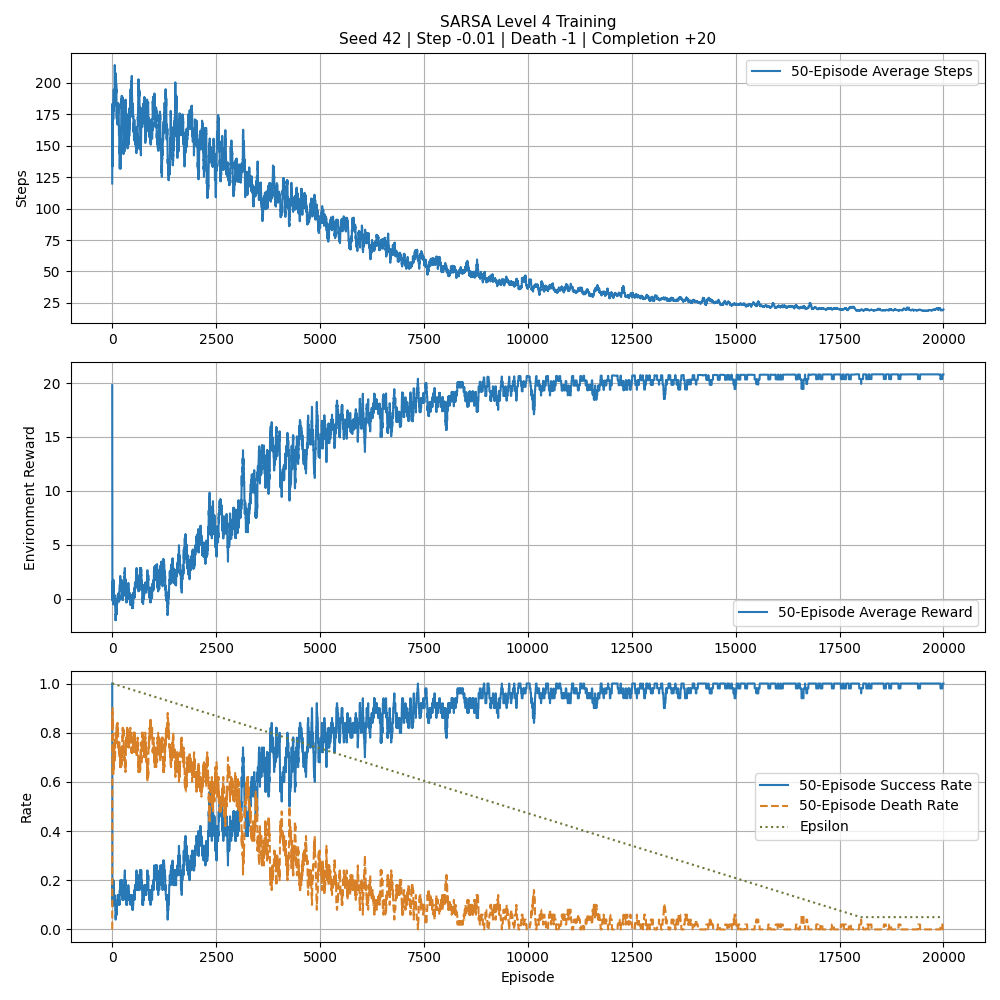

The table this chart was drawn from, first rows:
episode, steps, totalReward, epsilon, completed, died
1, 120, 19.8, 1.0, True, False
2, 172, -2.71, 0.9999, False, True
3, 203, -3.02, 0.9999, False, True
4, 234, -3.33, 0.9998, False, True
5, 188, -2.87, 0.9998, False, True
6, 48, -1.47, 0.9997, False, True
7, 122, -2.21, 0.9997, False, True
8, 39, -1.38, 0.9996, False, True
9, 82, -1.81, 0.9996, False, True
10, 195, -2.94, 0.9995, False, True
11, 135, 19.65, 0.9995, True, False
12, 80, -1.79, 0.9994, False, True
13, 120, -2.19, 0.9994, False, True
14, 238, -3.37, 0.9993, False, True
15, 400, -4, 0.9993, False, False
16, 400, -4, 0.9992, False, False
17, 59, -1.58, 0.9992, False, True
18, 400, -4, 0.9991, False, False
19, 172, -2.71, 0.999, False, True
20, 34, -1.33, 0.999, False, True
21, 400, -4, 0.9989, False, False
22, 84, 20.16, 0.9989, True, False
23, 132, -2.31, 0.9988, False, True
24, 67, -1.66, 0.9988, False, True
25, 209, 18.91, 0.9987, True, False
26, 110, -2.09, 0.9987, False, True
27, 400, -4, 0.9986, False, False
28, 157, -2.56, 0.9986, False, True
29, 250, 18.5, 0.9985, True, False
30, 236, 18.64, 0.9985, True, False
31, 147, -2.46, 0.9984, False, True
32, 239, -3.38, 0.9984, False, True
33, 90, -1.89, 0.9983, False, True
34, 400, -4, 0.9983, False, False
35, 282, -3.81, 0.9982, False, True
36, 258, -3.57, 0.9982, False, True
37, 302, -4.01, 0.9981, False, True
38, 20, -1.19, 0.998, False, True
39, 163, -2.62, 0.998, False, True
40, 101, -2, 0.9979, False, True
41, 16, -1.15, 0.9979, False, True
42, 157, -2.56, 0.9978, False, True
43, 400, -4, 0.9978, False, False
44, 60, -1.59, 0.9977, False, True
45, 38, -1.37, 0.9977, False, True
46, 33, -1.32, 0.9976, False, True
47, 347, -4.46, 0.9976, False, True
48, 330, -4.29, 0.9975, False, True
49, 312, -4.11, 0.9975, False, True
50, 173, -2.72, 0.9974, False, True
51, 34, -1.33, 0.9974, False, True
52, 191, -2.9, 0.9973, False, True
53, 211, -3.1, 0.9973, False, True
54, 23, -1.22, 0.9972, False, True
55, 219, 18.81, 0.9971, True, False
56, 400, -4, 0.9971, False, False
57, 192, 19.08, 0.997, True, False
58, 398, -4.97, 0.997, False, True
59, 400, -4, 0.9969, False, False
60, 328, -4.27, 0.9969, False, True
... 19,940 more rows
